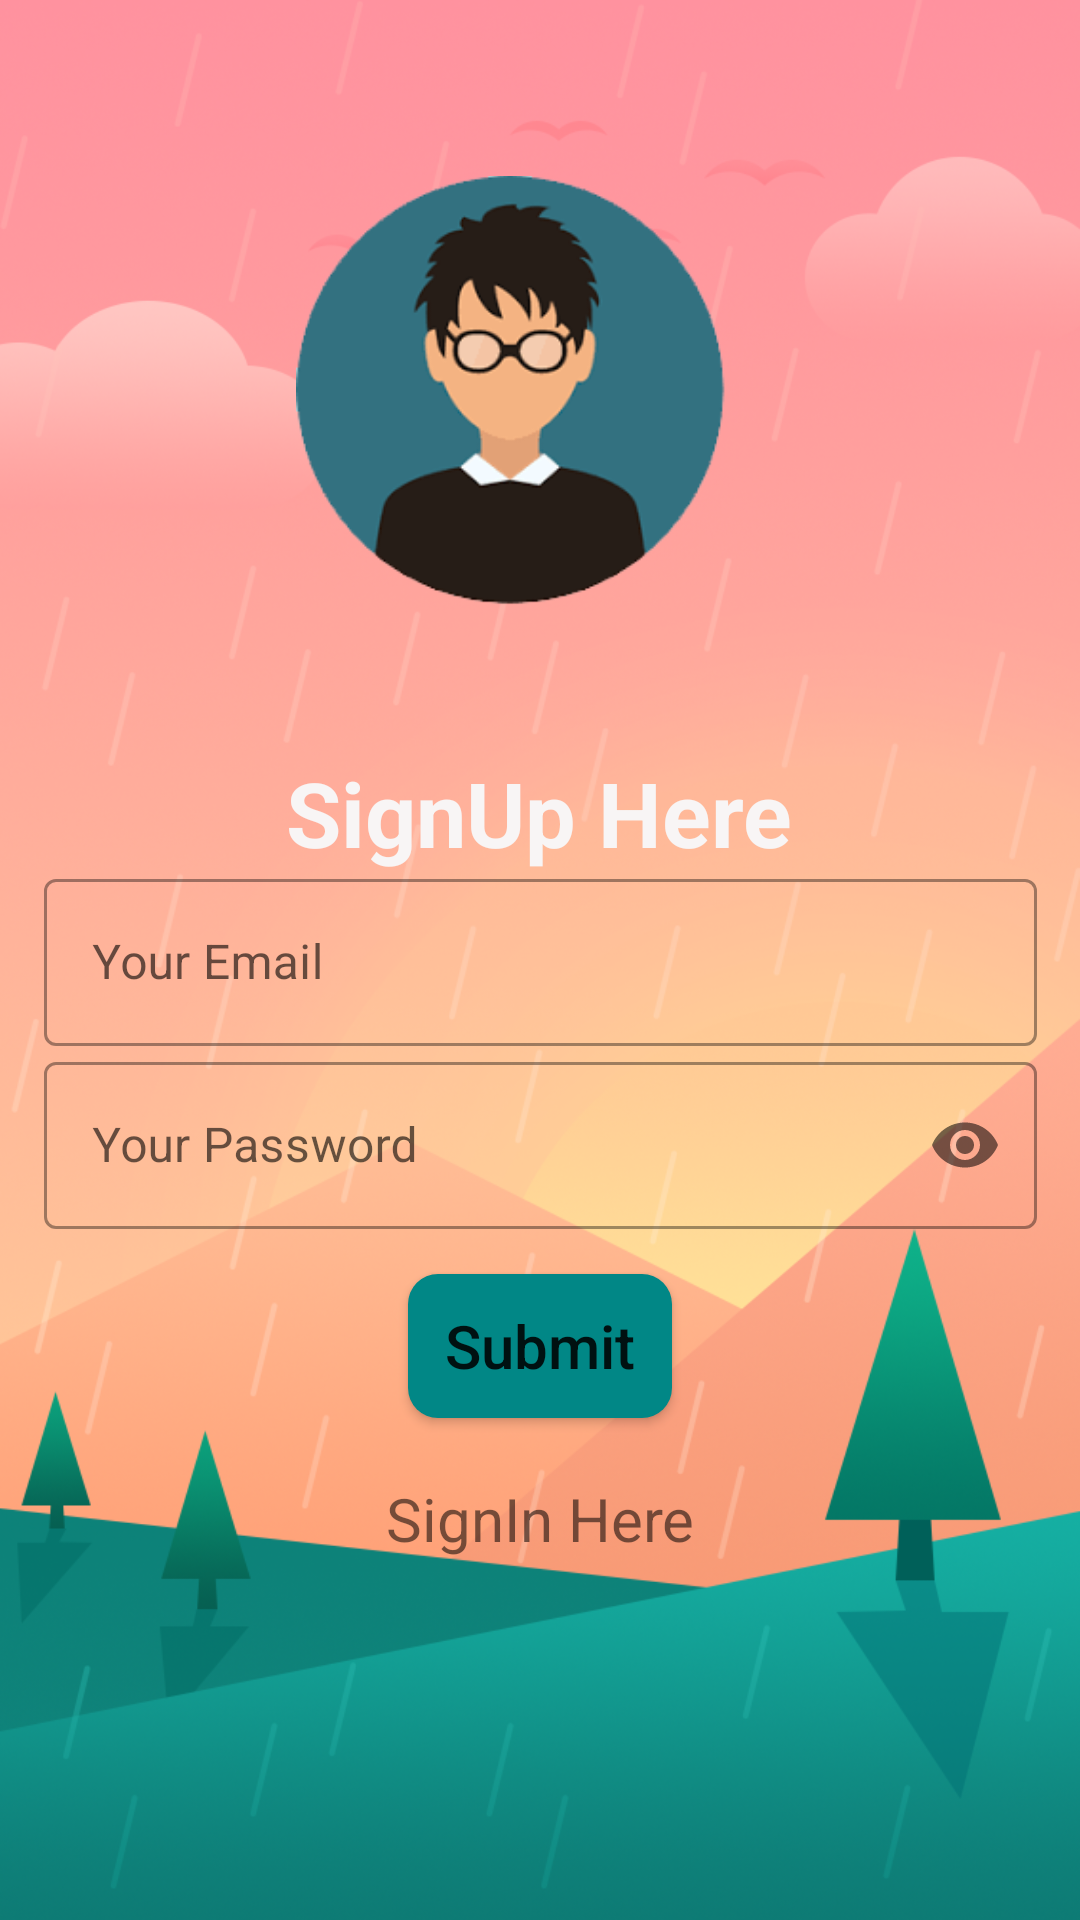

Layout XML and referenced resources for this Android screen:
<!-- AndroidManifest.xml: application theme Theme.FireBase_All_in_one_Jamal_sir -->
<!-- res/layout/activity_main.xml -->
<?xml version="1.0" encoding="utf-8"?>
<androidx.constraintlayout.widget.ConstraintLayout
    xmlns:android="http://schemas.android.com/apk/res/android"
    xmlns:app="http://schemas.android.com/apk/res-auto"
    xmlns:tools="http://schemas.android.com/tools"
    android:background="@drawable/background1"
    android:layout_width="match_parent"
    android:layout_height="match_parent"
    tools:context=".MainActivity">


    <ImageView
        android:id="@+id/imageView"
        android:layout_width="163dp"
        android:layout_height="157dp"
        app:layout_constraintBottom_toBottomOf="parent"
        app:layout_constraintEnd_toEndOf="parent"
        app:layout_constraintStart_toStartOf="parent"
        app:layout_constraintTop_toTopOf="parent"
        app:layout_constraintVertical_bias="0.121"
        app:srcCompat="@drawable/images" />


    <TextView
        android:id="@+id/textView"
        android:layout_width="252dp"
        android:layout_height="41dp"
        android:gravity="center"
        android:text="SignUp Here"
        android:textAlignment="center"
        android:textColor="#F8F5F5"
        android:textSize="30sp"
        android:textStyle="bold"
        app:layout_constraintBottom_toBottomOf="parent"
        app:layout_constraintEnd_toEndOf="parent"
        app:layout_constraintHorizontal_bias="0.496"
        app:layout_constraintStart_toStartOf="parent"
        app:layout_constraintTop_toTopOf="parent"
        app:layout_constraintVertical_bias="0.418" />

    <LinearLayout
        android:id="@+id/linearLayout2"
        android:layout_width="331dp"
        android:layout_height="wrap_content"
        android:orientation="vertical"
        app:layout_constraintBottom_toBottomOf="parent"
        app:layout_constraintEnd_toEndOf="parent"
        app:layout_constraintStart_toStartOf="parent"
        app:layout_constraintTop_toTopOf="parent"
        app:layout_constraintVertical_bias="0.705">

        <com.google.android.material.textfield.TextInputLayout
            android:id="@+id/email_id"
            style="@style/Widget.MaterialComponents.TextInputLayout.OutlinedBox"
            android:layout_width="match_parent"
            android:layout_height="wrap_content"
            android:hint="Your Email">

            <com.google.android.material.textfield.TextInputEditText
                android:layout_width="match_parent"
                android:layout_height="wrap_content"
                android:inputType="textEmailAddress">

            </com.google.android.material.textfield.TextInputEditText>

        </com.google.android.material.textfield.TextInputLayout>


        <com.google.android.material.textfield.TextInputLayout
            android:id="@+id/password_id"
            style="@style/Widget.MaterialComponents.TextInputLayout.OutlinedBox"
            android:layout_width="match_parent"
            app:passwordToggleEnabled="true"
            android:layout_height="wrap_content"
            android:hint="Your Password">

            <com.google.android.material.textfield.TextInputEditText
                android:layout_width="match_parent"
                android:layout_height="wrap_content"
                android:inputType="textPassword">

            </com.google.android.material.textfield.TextInputEditText>

        </com.google.android.material.textfield.TextInputLayout>

        <Button
            android:id="@+id/button_id"
            android:layout_width="wrap_content"
            android:layout_height="wrap_content"
            android:layout_gravity="center"
            android:layout_marginTop="15dp"
            android:background="@drawable/shape_make"
            android:text="Submit"
            android:textAllCaps="false"
            android:textSize="20dp" />.



        <TextView
            android:id="@+id/singIn"
            android:text="SignIn Here"
            android:textSize="20dp"
            android:layout_marginTop="20dp"
            android:layout_gravity="center_horizontal"
            android:layout_width="wrap_content"
            android:layout_height="wrap_content"/>

    </LinearLayout>



    <ProgressBar
        android:id="@+id/progressBar2"
        android:visibility="gone"
        style="?android:attr/progressBarStyle"
        android:layout_width="wrap_content"
        android:layout_height="wrap_content"
        app:layout_constraintBottom_toBottomOf="parent"
        app:layout_constraintEnd_toEndOf="parent"
        app:layout_constraintHorizontal_bias="0.498"
        app:layout_constraintStart_toStartOf="parent"
        app:layout_constraintTop_toTopOf="parent"
        app:layout_constraintVertical_bias="0.48" />


</androidx.constraintlayout.widget.ConstraintLayout>
<!-- resources referenced by this layout -->
<resources>
  <!-- drawable background1: png bitmap (drawable, 467508 bytes) -->
  <!-- drawable images: png bitmap (drawable, 15960 bytes) -->
  <!-- drawable shape_make (drawable) -->
  <?xml version="1.0" encoding="utf-8"?>
  <shape  android:shape="rectangle"
      xmlns:android="http://schemas.android.com/apk/res/android">
      <solid android:color="@color/teal_700"></solid>
      <corners android:radius="10dp"/>
  
  
  </shape>
  <style name="Theme.FireBase_All_in_one_Jamal_sir" parent="Theme.MaterialComponents.DayNight.DarkActionBar">
          
          <item name="colorPrimary">@color/purple_500</item>
          <item name="colorPrimaryVariant">@color/purple_700</item>
          <item name="colorOnPrimary">@color/white</item>
          
          <item name="colorSecondary">@color/teal_200</item>
          <item name="colorSecondaryVariant">@color/teal_700</item>
          <item name="colorOnSecondary">@color/black</item>
          
          <item name="android:statusBarColor" tools:targetApi="l">?attr/colorPrimaryVariant</item>
          
      </style>
  <!-- not gathered from this repository: default colours our renderer supplied (Android Studio template values) -->
  <color name="purple_500">#FF6200EE</color>
  <color name="purple_700">#FF3700B3</color>
  <color name="teal_200">#FF03DAC5</color>
  <color name="teal_700">#FF018786</color>
  <color name="black">#FF000000</color>
  <color name="white">#FFFFFFFF</color>
</resources>
